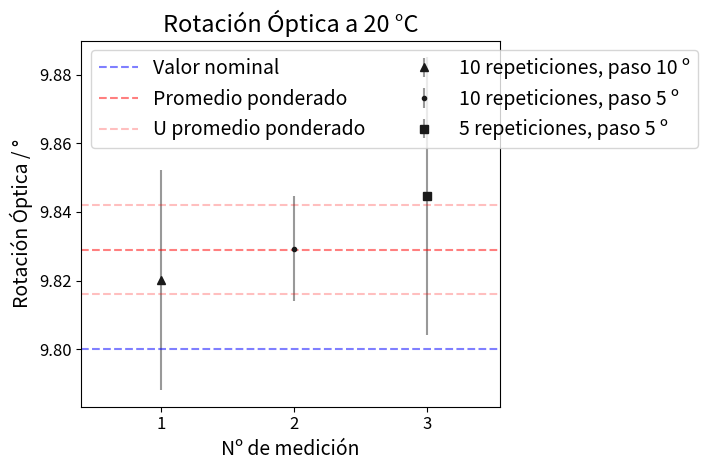

This chart was generated by the following Python code:
import numpy as np
import matplotlib.pyplot as plt

N_ORs = np.array([1, 2, 3, 4, 5])
ORs = np.array([11.6968547534413, 10.0025068793572, 9.82011361394627, 9.8293042363379, 9.84469619159776])
U_ORs = np.array([0.0268042027389904, 0.0383850239769632, 0.032, 0.0152339141056531, 0.0404085316092231])
OR_promedio = 9.829
U_RO_promedio = 0.013

Leyendas = ["L 1", "L 2", "10 repeticiones, paso 10 º", "10 repeticiones, paso 5 º", "5 repeticiones, paso 5 º"]
Marcadores = ["o", "o", "^", ".", "s"]


plt.figure()
# plt.errorbar(np.linspace(1, len(ORs[2:]), len(ORs[2:]), dtype=int), ORs[2:], yerr=U_ORs[2:], fmt=".", color="k", ecolor='0.5')

x = np.linspace(1, len(ORs[2:]), len(ORs[2:]), dtype=int)
for i, or_value in enumerate(ORs[2:]):
    plt.errorbar(i+1, [or_value], yerr=U_ORs[2:][i], fmt=".", color="0.1", ecolor='0.6', label=Leyendas[i+2], marker=Marcadores[i+2])

plt.hlines(9.8, 0.4, len(ORs[2:]) + 0.6, linestyles="dashed", color="b", alpha=0.5, label="Valor nominal")
plt.hlines(OR_promedio, 0.4, len(ORs[2:]) + 0.6, linestyles="dashed", color="r", alpha=0.5, label="Promedio ponderado")
plt.hlines(OR_promedio+U_RO_promedio, 0.4, len(ORs[2:]) + 0.6, linestyles="dashed", color="r", alpha=0.25, label="U promedio ponderado")
plt.hlines(OR_promedio-U_RO_promedio, 0.4, len(ORs[2:]) + 0.6, linestyles="dashed", color="r", alpha=0.25)

plt.xlim(0.4, len(ORs[2:]) + 0.55)
plt.ylabel("Rotación Óptica / °", size=14)
plt.xlabel("Nº de medición", size=14)
plt.xticks([1, 2, 3], fontsize=12)
plt.yticks(fontsize=12)
plt.title("Rotación Óptica a 20 °C", size=17)
plt.legend(loc="upper left", fontsize=14, ncol=2)
plt.tight_layout()
plt.show()

# agregar label de cada RO con paso y n repeticiones (ver que cada una esté con color o símbolo distinto)
# label del valor nominal y del promedio ponderado con su banda de error
# sacar decimales del eje x, que sólo muestre 1, 2 y 3
# ver si se puede sacar la barrita del ºC del título (probar con inkscape de última)
# tamaño labels y numeros en los ejes, ver que sea /ºC
# sacar comentarios antes de mandar a imprimir!!
